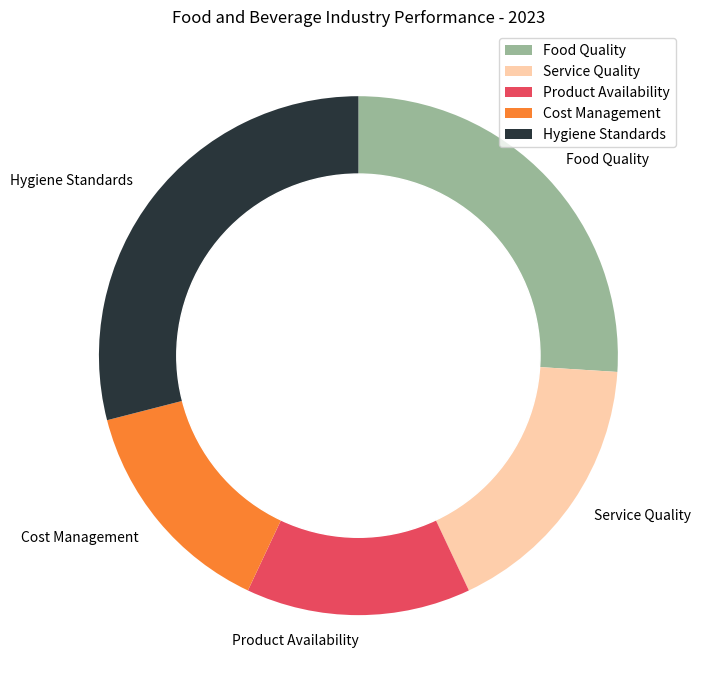

Source code (Python): (Note: this script raises an exception after producing the figure.)

import matplotlib.pyplot as plt
import numpy as np

data_labels = ["Food Quality","Service Quality","Product Availability","Cost Management","Hygiene Standards"]
data = [26,17,14,14,29]
line_labels = ["Category","ratio"]

fig, ax = plt.subplots(figsize=(9,7))
ax.pie(data, labels=data_labels, startangle=90, counterclock=False, colors=['#99b898', '#feceab', '#e84a5f', '#fa8231', '#2a363b'])
circle = plt.Circle((0, 0), 0.7, color='white')
ax.add_artist(circle)
plt.legend(data_labels)
ax.set_title("Food and Beverage Industry Performance - 2023")
plt.tight_layout()
plt.savefig("/cpfs01/user/yanxiangchao/code0/gpt_chart/structchart_simulation/simulated_data_corner_cases/rings/png/20231227-075221_52.png")
plt.clf()
